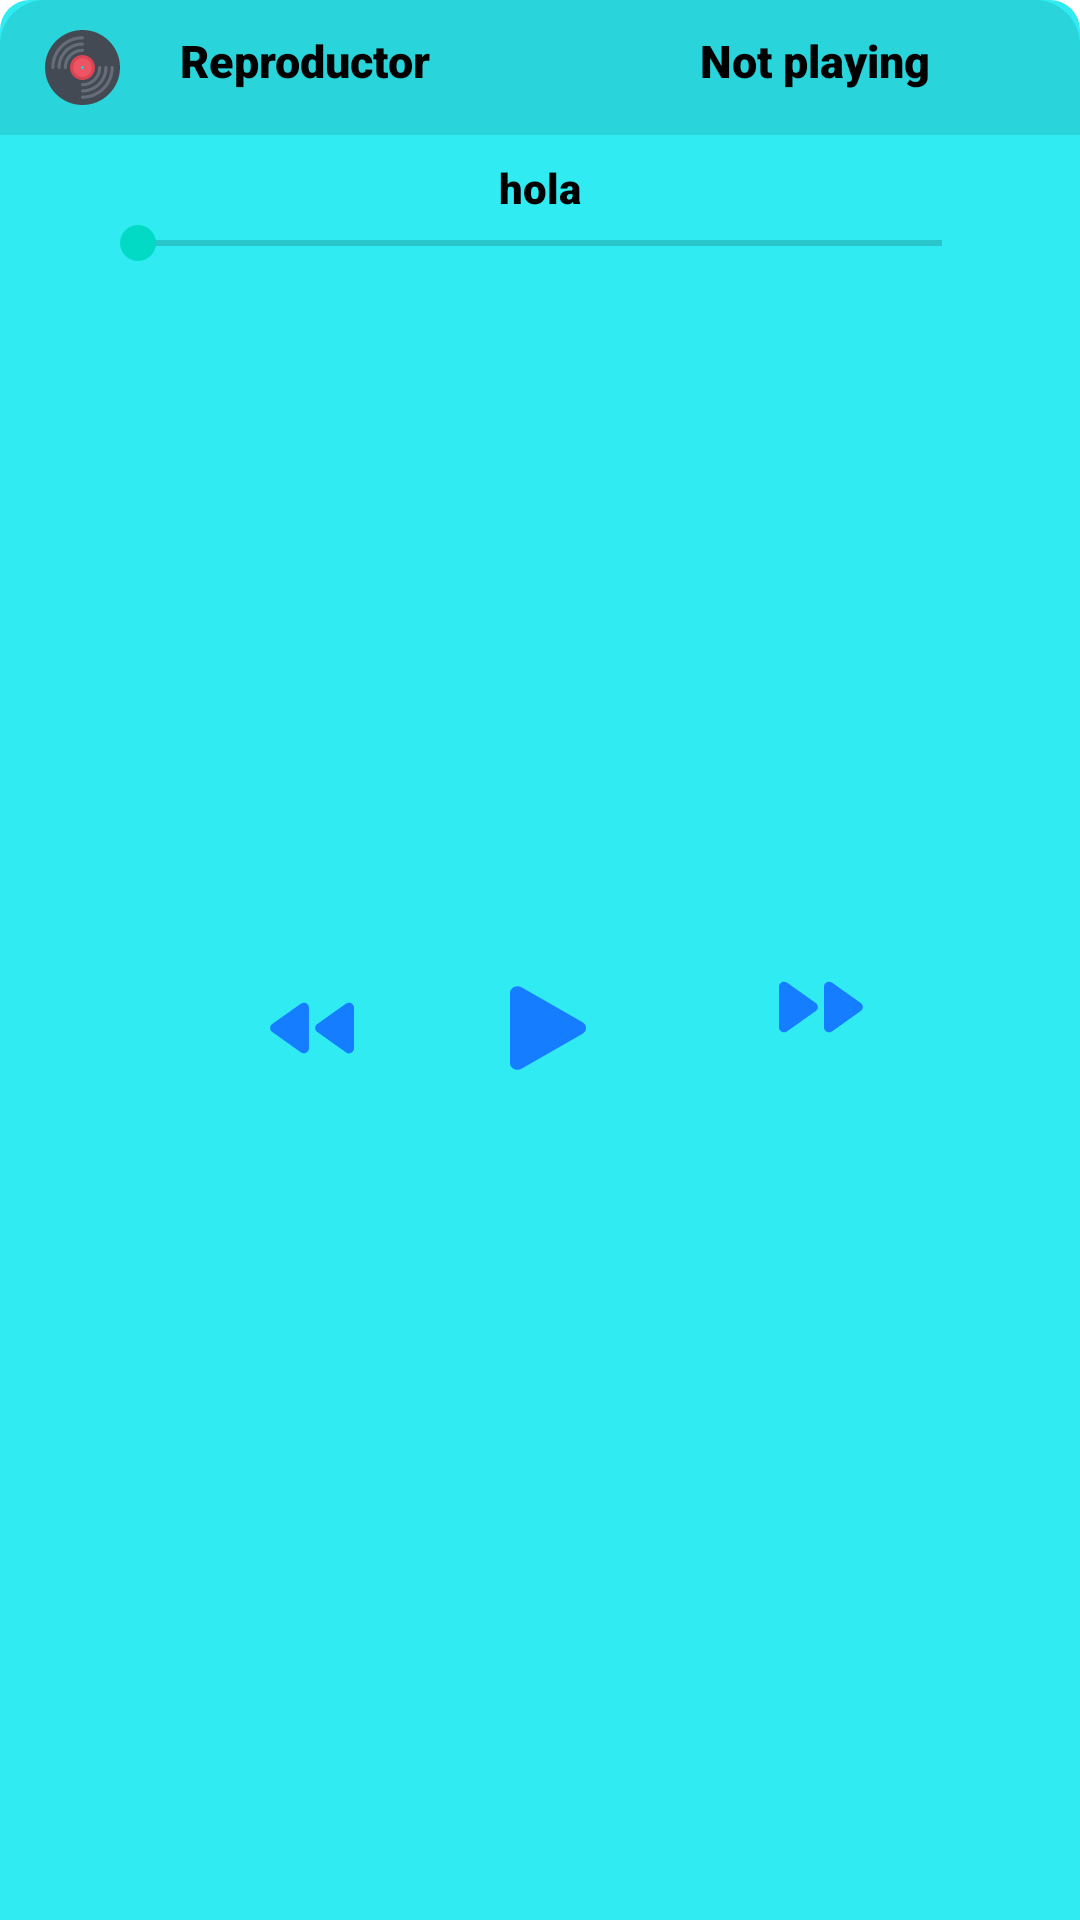

Produce the Android XML layout that renders to this screen, including the resource entries it uses.
<!-- AndroidManifest.xml: application theme Theme.OliverDeLeon_Proyecto3_1 -->
<!-- res/layout/player_sheet.xml -->
<?xml version="1.0" encoding="utf-8"?>
<androidx.constraintlayout.widget.ConstraintLayout xmlns:android="http://schemas.android.com/apk/res/android"
    xmlns:app="http://schemas.android.com/apk/res-auto"
    xmlns:tools="http://schemas.android.com/tools"
    android:layout_width="match_parent"
    android:layout_height="wrap_content"
    android:background="@drawable/player_bg"
    app:layout_behavior="@string/bottom_sheet_behavior"
    app:behavior_hideable="false"
    app:behavior_peekHeight="45dp"
    android:id="@+id/playersheet"
    >


    <LinearLayout
        android:id="@+id/player"
        android:layout_width="0dp"
        android:layout_height="wrap_content"
        android:weightSum="10"

        android:background="@drawable/media_header_bg"
        app:layout_constraintEnd_toEndOf="parent"
        app:layout_constraintStart_toStartOf="parent"
        app:layout_constraintTop_toTopOf="parent">

        <ImageView
            android:id="@+id/imgps"
            android:layout_width="25dp"
            android:layout_height="25dp"
            android:layout_marginStart="15dp"
            android:layout_marginTop="10dp"
            android:layout_marginBottom="10dp"
            android:src="@drawable/ic_vinyl6" />

        <TextView
            android:id="@+id/headerplay"
            android:layout_width="wrap_content"
            android:layout_height="wrap_content"
            android:layout_marginStart="20dp"
            android:layout_marginTop="10dp"
            android:layout_marginEnd="10dp"
            android:fontFamily="sans-serif-black"
            android:text="Reproductor"
            android:textColor="@color/black"
            android:textSize="15sp" />

        <TextView
            android:id="@+id/header"
            android:layout_width="wrap_content"
            android:layout_height="wrap_content"
            android:layout_marginStart="80dp"
            android:layout_marginTop="10dp"
            android:fontFamily="sans-serif-black"
            android:text="Not playing"
            android:textColor="@color/black"
            android:textSize="15sp" />


    </LinearLayout>

    <TextView
        android:id="@+id/tvnamefile"
        android:layout_width="match_parent"
        android:layout_height="wrap_content"
        android:layout_marginStart="30dp"
        android:layout_marginTop="8dp"
        android:layout_marginEnd="30dp"
        android:fontFamily="sans-serif-black"
        android:text="hola"
        android:textAlignment="center"

        android:textColor="@color/black"
        app:layout_constraintEnd_toEndOf="parent"
        app:layout_constraintHorizontal_bias="0.0"
        app:layout_constraintStart_toStartOf="parent"
        app:layout_constraintTop_toBottomOf="@+id/player" />

    <ImageButton
        android:id="@+id/play"
        android:layout_width="60dp"
        android:layout_height="54dp"
        android:layout_marginBottom="0dp"

        android:background="@android:color/transparent"
        android:scaleType="fitXY"
        app:layout_constraintBottom_toBottomOf="parent"
        app:layout_constraintEnd_toEndOf="parent"
        app:layout_constraintHorizontal_bias="0.50"
        app:layout_constraintStart_toStartOf="parent"
        app:layout_constraintTop_toBottomOf="@+id/player"
        app:srcCompat="@drawable/ic_round_play_arrow_24" />

    <ImageView

        android:layout_width="40dp"
        android:layout_height="40dp"
        android:layout_marginStart="80dp"

        android:scaleType="fitXY"

        app:layout_constraintBottom_toBottomOf="@+id/play"
        app:layout_constraintEnd_toStartOf="@+id/play"
        app:layout_constraintHorizontal_bias="0.155"
        app:layout_constraintStart_toStartOf="parent"
        app:layout_constraintTop_toTopOf="@+id/play"
        app:srcCompat="@drawable/ic_round_fast_rewind_24" />

    <ImageView

        android:layout_width="40dp"
        android:layout_height="40dp"


        android:scaleType="fitXY"

        app:layout_constraintBottom_toBottomOf="@+id/play"
        app:layout_constraintEnd_toEndOf="parent"
        app:layout_constraintHorizontal_bias="0.39"
        app:layout_constraintStart_toEndOf="@+id/play"
        app:layout_constraintTop_toTopOf="@+id/play"
        app:layout_constraintVertical_bias="0.0"
        app:srcCompat="@drawable/ic_round_fast_forward_24" />

    <SeekBar
        android:id="@+id/seekbar"
        android:layout_width="match_parent"
        android:layout_height="wrap_content"
        android:layout_marginStart="30dp"
        android:layout_marginEnd="30dp"

        app:layout_constraintBottom_toTopOf="@+id/play"

        app:layout_constraintEnd_toEndOf="parent"
        app:layout_constraintHorizontal_bias="0.266"
        app:layout_constraintStart_toStartOf="parent"
        app:layout_constraintTop_toBottomOf="@+id/tvnamefile"
        app:layout_constraintVertical_bias="0.0" />


</androidx.constraintlayout.widget.ConstraintLayout>
<!-- resources referenced by this layout -->
<resources>
  <color name="black">#FF000000</color>
  <!-- drawable ic_round_fast_forward_24 (drawable) -->
  <vector android:height="24dp" android:tint="#157DFF"
      android:viewportHeight="24" android:viewportWidth="24"
      android:width="24dp" xmlns:android="http://schemas.android.com/apk/res/android">
      <path android:fillColor="@android:color/white" android:pathData="M5.58,16.89l5.77,-4.07c0.56,-0.4 0.56,-1.24 0,-1.63L5.58,7.11C4.91,6.65 4,7.12 4,7.93v8.14c0,0.81 0.91,1.28 1.58,0.82zM13,7.93v8.14c0,0.81 0.91,1.28 1.58,0.82l5.77,-4.07c0.56,-0.4 0.56,-1.24 0,-1.63l-5.77,-4.07c-0.67,-0.47 -1.58,0 -1.58,0.81z"/>
  </vector>
  <!-- drawable ic_round_fast_rewind_24 (drawable) -->
  <vector android:height="24dp" android:tint="#157DFF"
      android:viewportHeight="24" android:viewportWidth="24"
      android:width="24dp" xmlns:android="http://schemas.android.com/apk/res/android">
      <path android:fillColor="@android:color/white" android:pathData="M11,16.07L11,7.93c0,-0.81 -0.91,-1.28 -1.58,-0.82l-5.77,4.07c-0.56,0.4 -0.56,1.24 0,1.63l5.77,4.07c0.67,0.47 1.58,0 1.58,-0.81zM12.66,12.82l5.77,4.07c0.66,0.47 1.58,-0.01 1.58,-0.82L20.01,7.93c0,-0.81 -0.91,-1.28 -1.58,-0.82l-5.77,4.07c-0.57,0.4 -0.57,1.24 0,1.64z"/>
  </vector>
  <!-- drawable ic_round_play_arrow_24 (drawable) -->
  <vector android:height="24dp" android:tint="#157DFF"
      android:viewportHeight="24" android:viewportWidth="24"
      android:width="24dp" xmlns:android="http://schemas.android.com/apk/res/android">
      <path android:fillColor="@android:color/white" android:pathData="M8,6.82v10.36c0,0.79 0.87,1.27 1.54,0.84l8.14,-5.18c0.62,-0.39 0.62,-1.29 0,-1.69L9.54,5.98C8.87,5.55 8,6.03 8,6.82z"/>
  </vector>
  <!-- drawable ic_vinyl6: vector/xml drawable (drawable, 3520 chars, omitted) -->
  <!-- drawable media_header_bg (drawable) -->
  <?xml version="1.0" encoding="utf-8"?>
  <selector xmlns:android="http://schemas.android.com/apk/res/android">
  
      <item>
          <shape>
              <solid android:color="#29D4DA"/>
              <corners android:topLeftRadius="15dp"
                  android:topRightRadius="15dp"/>
          </shape>
      </item>
  
  
  </selector>
  <!-- drawable player_bg (drawable) -->
  <?xml version="1.0" encoding="utf-8"?>
  <selector xmlns:android="http://schemas.android.com/apk/res/android">
  
      <item>
          <shape>
              <solid android:color="@color/verdezul"/>
              <corners android:topLeftRadius="10dp"
                  android:topRightRadius="10dp"/>
          </shape>
      </item>
  
  </selector>
  <style name="Theme.OliverDeLeon_Proyecto3_1" parent="Theme.MaterialComponents.DayNight.NoActionBar">
          
          <item name="colorPrimary">@color/purple_500</item>
          <item name="colorPrimaryVariant">@color/purple_700</item>
          <item name="colorOnPrimary">@color/white</item>
          
          <item name="colorSecondary">@color/teal_200</item>
          <item name="colorSecondaryVariant">@color/teal_700</item>
          <item name="colorOnSecondary">@color/black</item>
          
          <item name="android:statusBarColor" tools:targetApi="l">?attr/colorPrimaryVariant</item>
          
      </style>
  <color name="verdezul">#30EBF1</color>
  <color name="purple_500">#FF6200EE</color>
  <color name="purple_700">#FF3700B3</color>
  <color name="white">#FFFFFFFF</color>
  <color name="teal_200">#FF03DAC5</color>
  <color name="teal_700">#FF018786</color>
</resources>
